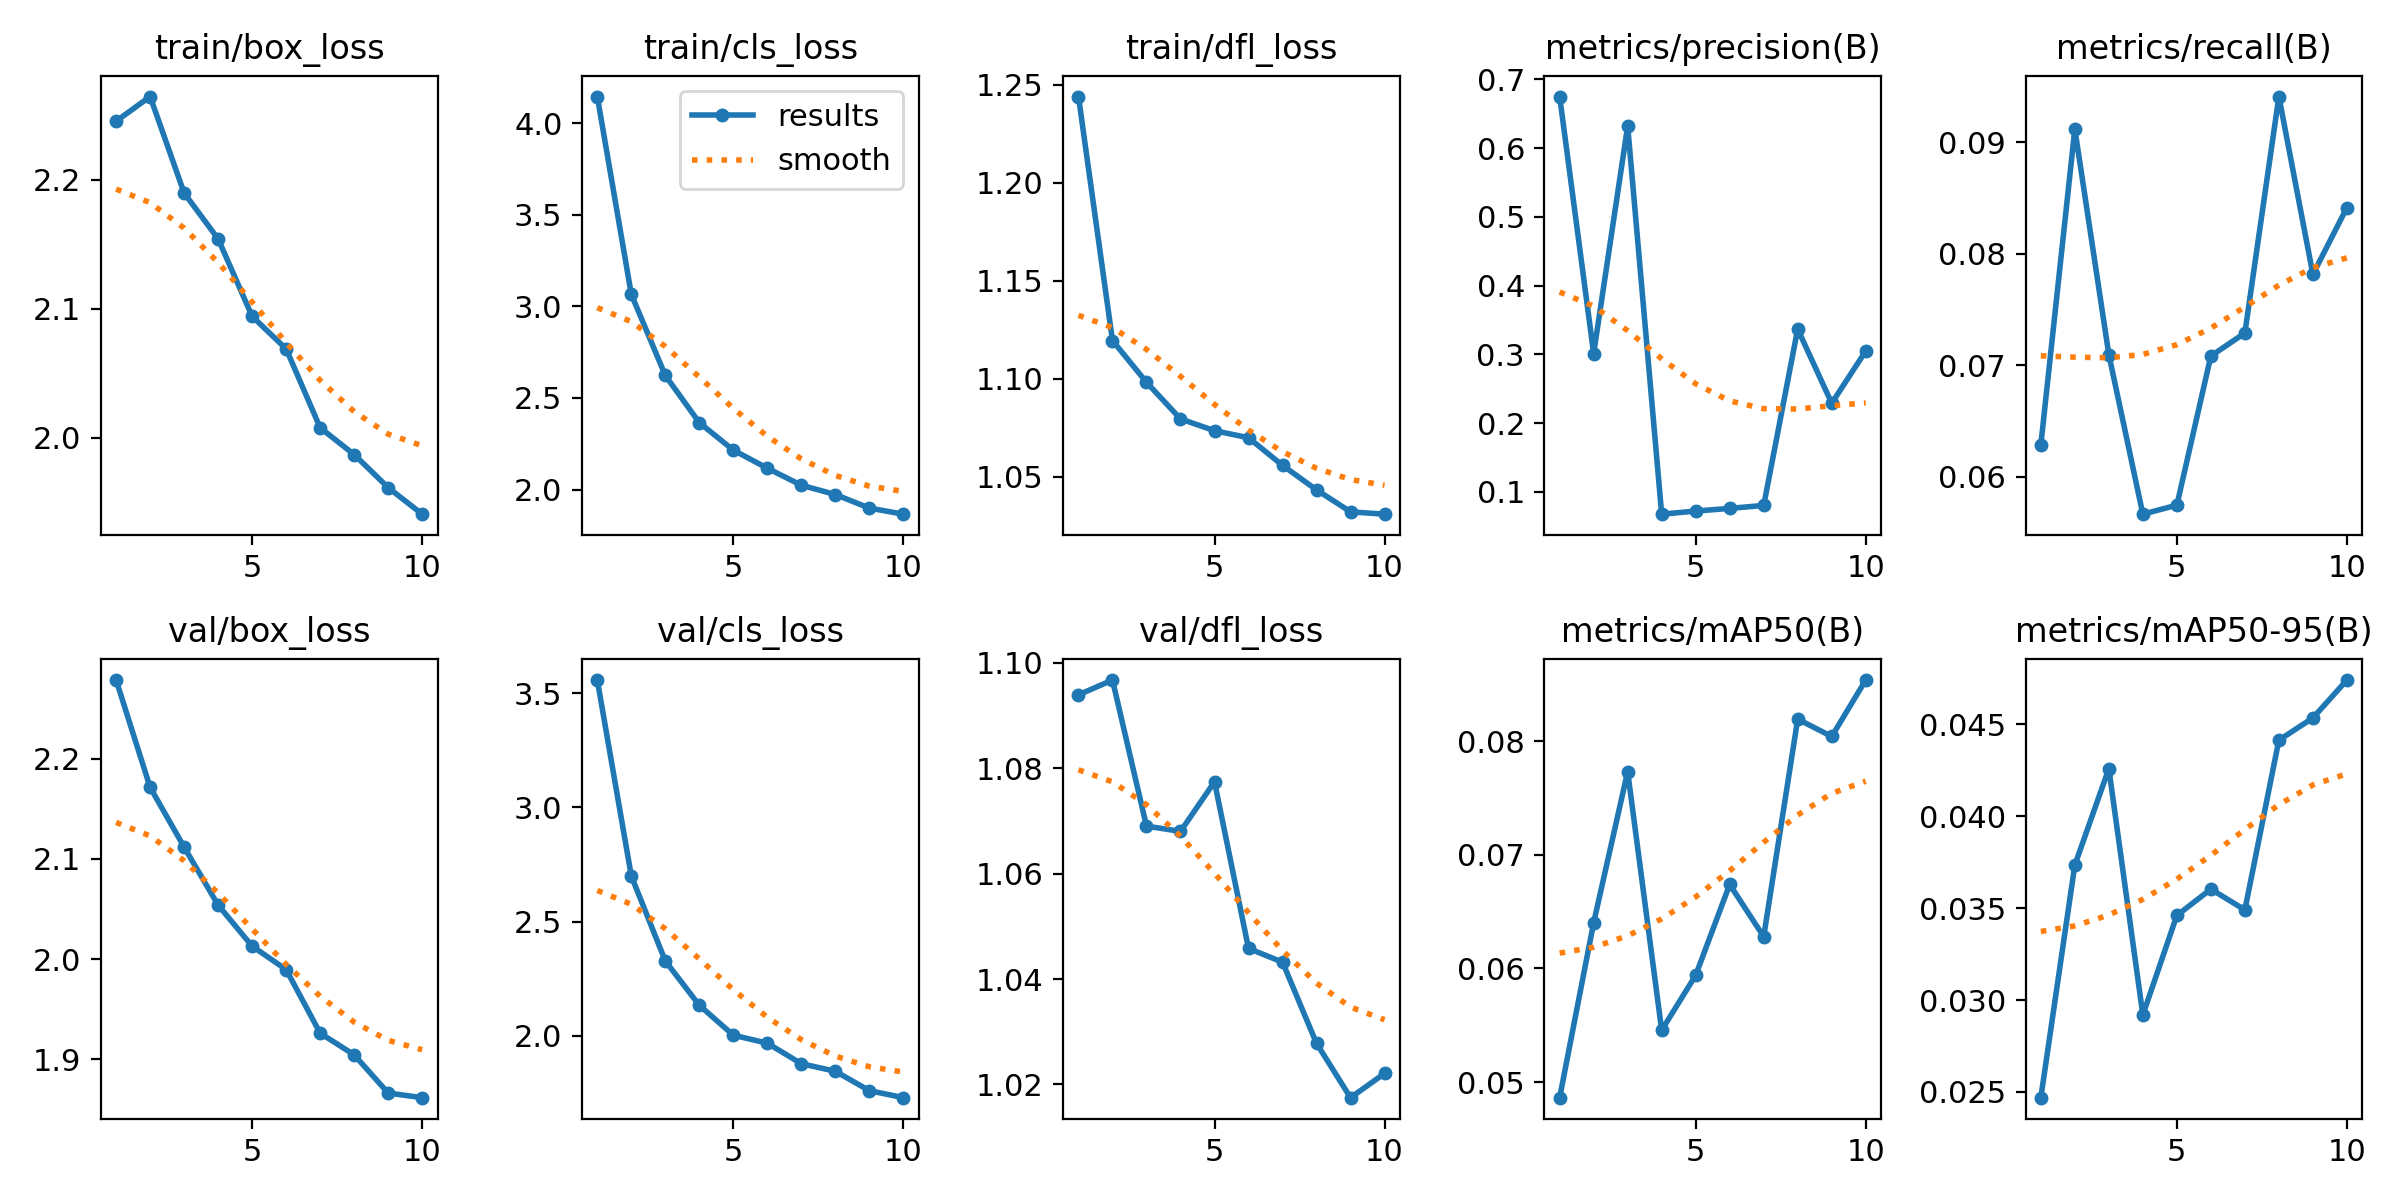

Data behind this chart, as committed beside it:
epoch, train/box_loss, train/cls_loss, train/dfl_loss, metrics/precision(B), metrics/recall(B), metrics/mAP50(B), metrics/mAP50-95(B), val/box_loss, val/cls_loss, val/dfl_loss, lr/pg0, lr/pg1, lr/pg2
1, 2.246, 4.145, 1.244, 0.6749, 0.06285, 0.04862, 0.02469, 2.278, 3.558, 1.094, 0.0001924, 0.0001924, 0.0001924
2, 2.265, 3.065, 1.119, 0.3013, 0.09119, 0.06403, 0.03734, 2.171, 2.7, 1.097, 0.00035, 0.00035, 0.00035
3, 2.19, 2.622, 1.098, 0.6319, 0.07095, 0.07733, 0.04258, 2.112, 2.327, 1.069, 0.0004687, 0.0004687, 0.0004687
4, 2.154, 2.365, 1.079, 0.06772, 0.05663, 0.05456, 0.02919, 2.054, 2.133, 1.068, 0.0004134, 0.0004134, 0.0004134
5, 2.094, 2.215, 1.073, 0.07224, 0.05744, 0.0594, 0.0346, 2.013, 2.002, 1.077, 0.0004134, 0.0004134, 0.0004134
6, 2.069, 2.116, 1.07, 0.07612, 0.07082, 0.0674, 0.03603, 1.99, 1.967, 1.046, 0.0003551, 0.0003551, 0.0003551
7, 2.008, 2.023, 1.056, 0.08045, 0.07289, 0.0628, 0.0349, 1.926, 1.877, 1.043, 0.0002969, 0.0002969, 0.0002969
8, 1.987, 1.973, 1.043, 0.3368, 0.09411, 0.08196, 0.04413, 1.905, 1.844, 1.028, 0.0002387, 0.0002387, 0.0002387
9, 1.962, 1.899, 1.032, 0.2291, 0.07815, 0.08043, 0.04534, 1.867, 1.759, 1.018, 0.0001805, 0.0001805, 0.0001805
10, 1.941, 1.865, 1.031, 0.3049, 0.08414, 0.0854, 0.0474, 1.862, 1.728, 1.022, 0.0001223, 0.0001223, 0.0001223
